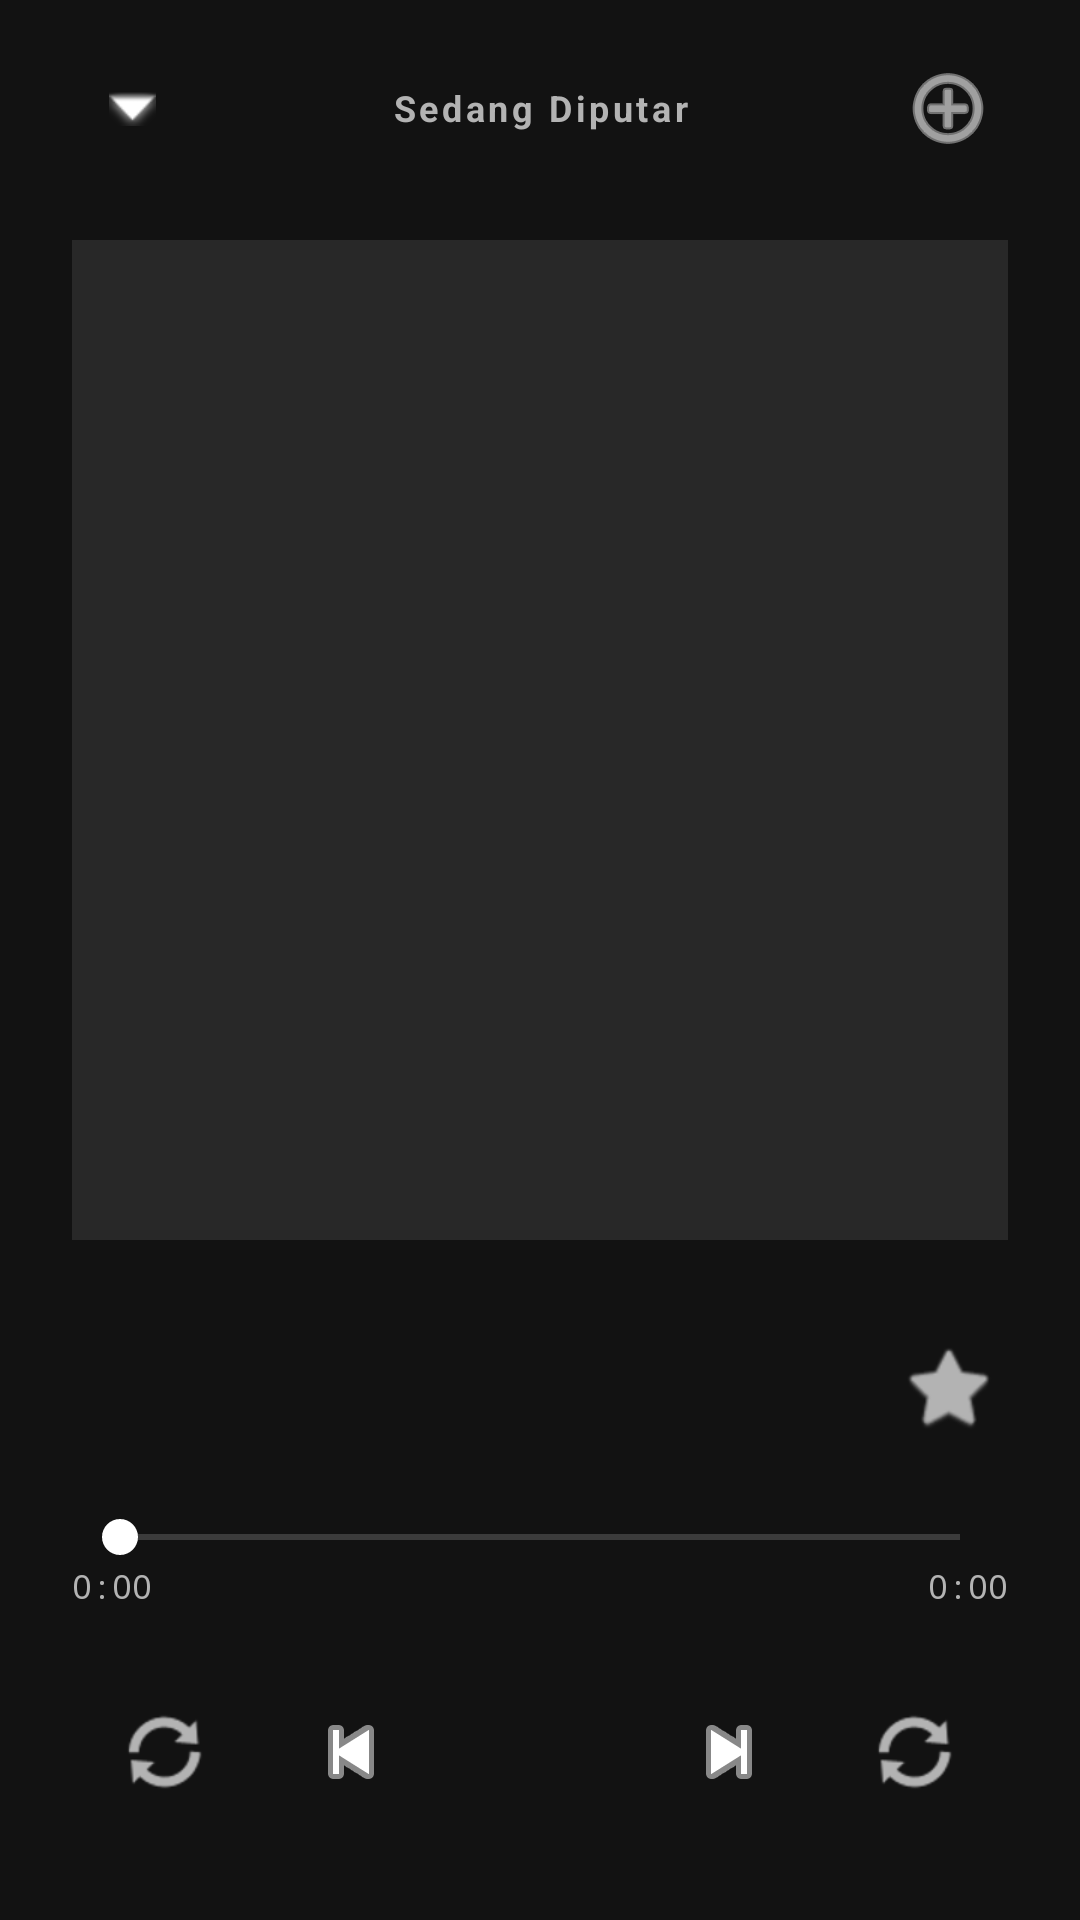

The Android layout XML behind this screen, and the referenced resources:
<!-- AndroidManifest.xml: application theme Theme.TunifyX -->
<!-- res/layout/fragment_player.xml -->
<?xml version="1.0" encoding="utf-8"?>
<LinearLayout xmlns:android="http://schemas.android.com/apk/res/android"
    xmlns:app="http://schemas.android.com/apk/res-auto"
    android:layout_width="match_parent"
    android:layout_height="match_parent"
    android:orientation="vertical"
    android:background="@color/bg_primary"
    android:paddingHorizontal="24dp">

    
    <LinearLayout
        android:layout_width="match_parent"
        android:layout_height="wrap_content"
        android:orientation="horizontal"
        android:gravity="center_vertical"
        android:paddingTop="16dp"
        android:paddingBottom="8dp">

        <ImageButton
            android:id="@+id/btnClose"
            android:layout_width="40dp"
            android:layout_height="40dp"
            android:background="?attr/selectableItemBackgroundBorderless"
            android:src="@android:drawable/arrow_down_float"
            android:tint="@color/text_primary"
            android:contentDescription="Close"/>

        <TextView
            android:layout_width="0dp"
            android:layout_height="wrap_content"
            android:layout_weight="1"
            android:text="Sedang Diputar"
            android:textColor="@color/text_secondary"
            android:textSize="12sp"
            android:textStyle="bold"
            android:letterSpacing="0.1"
            android:gravity="center"/>

        <ImageButton
            android:id="@+id/btnAddPlaylist"
            android:layout_width="40dp"
            android:layout_height="40dp"
            android:background="?attr/selectableItemBackgroundBorderless"
            android:src="@android:drawable/ic_menu_add"
            android:tint="@color/text_primary"
            android:contentDescription="Add to playlist"/>
    </LinearLayout>

    
    <ImageView
        android:id="@+id/imgAlbumArt"
        android:layout_width="match_parent"
        android:layout_height="0dp"
        android:layout_weight="1"
        android:layout_marginVertical="16dp"
        android:scaleType="centerCrop"
        android:background="@color/bg_card"
        app:layout_constraintDimensionRatio="1:1"/>

    
    <LinearLayout
        android:layout_width="match_parent"
        android:layout_height="wrap_content"
        android:orientation="horizontal"
        android:gravity="center_vertical"
        android:layout_marginTop="8dp">

        <LinearLayout
            android:layout_width="0dp"
            android:layout_height="wrap_content"
            android:layout_weight="1"
            android:orientation="vertical">

            <TextView
                android:id="@+id/tvTitle"
                android:layout_width="match_parent"
                android:layout_height="wrap_content"
                android:textColor="@color/text_primary"
                android:textSize="20sp"
                android:textStyle="bold"
                android:singleLine="true"
                android:ellipsize="marquee"
                android:marqueeRepeatLimit="marquee_forever"/>

            <TextView
                android:id="@+id/tvArtist"
                android:layout_width="match_parent"
                android:layout_height="wrap_content"
                android:textColor="@color/text_secondary"
                android:textSize="14sp"
                android:layout_marginTop="4dp"/>
        </LinearLayout>

        <ImageButton
            android:id="@+id/btnLike"
            android:layout_width="40dp"
            android:layout_height="40dp"
            android:background="?attr/selectableItemBackgroundBorderless"
            android:src="@android:drawable/btn_star_big_off"
            android:tint="@color/text_secondary"
            android:contentDescription="Like"/>
    </LinearLayout>

    
    <SeekBar
        android:id="@+id/seekBar"
        android:layout_width="match_parent"
        android:layout_height="wrap_content"
        android:layout_marginTop="16dp"
        android:progressTint="@color/accent_green"
        android:thumbTint="@color/text_primary"
        android:secondaryProgressTint="@color/bg_card_hover"/>

    <LinearLayout
        android:layout_width="match_parent"
        android:layout_height="wrap_content"
        android:orientation="horizontal">

        <TextView
            android:id="@+id/tvPosition"
            android:layout_width="wrap_content"
            android:layout_height="wrap_content"
            android:textColor="@color/text_secondary"
            android:textSize="11sp"
            android:fontFamily="monospace"
            android:text="0:00"/>

        <View android:layout_width="0dp" android:layout_height="0dp" android:layout_weight="1"/>

        <TextView
            android:id="@+id/tvDuration"
            android:layout_width="wrap_content"
            android:layout_height="wrap_content"
            android:textColor="@color/text_secondary"
            android:textSize="11sp"
            android:fontFamily="monospace"
            android:text="0:00"/>
    </LinearLayout>

    
    <LinearLayout
        android:layout_width="match_parent"
        android:layout_height="wrap_content"
        android:orientation="horizontal"
        android:gravity="center_vertical"
        android:layout_marginTop="16dp"
        android:layout_marginBottom="24dp">

        <ImageButton
            android:id="@+id/btnShuffle"
            android:layout_width="0dp"
            android:layout_height="40dp"
            android:layout_weight="1"
            android:background="?attr/selectableItemBackgroundBorderless"
            android:src="@android:drawable/ic_popup_sync"
            android:tint="@color/text_secondary"
            android:contentDescription="Shuffle"/>

        <ImageButton
            android:id="@+id/btnPrev"
            android:layout_width="0dp"
            android:layout_height="48dp"
            android:layout_weight="1"
            android:background="?attr/selectableItemBackgroundBorderless"
            android:src="@android:drawable/ic_media_previous"
            android:tint="@color/text_primary"
            android:contentDescription="Previous"/>

        <ImageButton
            android:id="@+id/btnPlayPause"
            android:layout_width="64dp"
            android:layout_height="64dp"
            android:layout_weight="0"
            android:background="@drawable/bg_play_button_large"
            android:src="@android:drawable/ic_media_play"
            android:tint="@color/bg_primary"
            android:contentDescription="Play"/>

        <ImageButton
            android:id="@+id/btnNext"
            android:layout_width="0dp"
            android:layout_height="48dp"
            android:layout_weight="1"
            android:background="?attr/selectableItemBackgroundBorderless"
            android:src="@android:drawable/ic_media_next"
            android:tint="@color/text_primary"
            android:contentDescription="Next"/>

        <ImageButton
            android:id="@+id/btnRepeat"
            android:layout_width="0dp"
            android:layout_height="40dp"
            android:layout_weight="1"
            android:background="?attr/selectableItemBackgroundBorderless"
            android:src="@android:drawable/ic_popup_sync"
            android:tint="@color/text_secondary"
            android:contentDescription="Repeat"/>
    </LinearLayout>

</LinearLayout>
<!-- resources referenced by this layout -->
<resources>
  <color name="accent_green">#1DB954</color>
  <color name="bg_card">#282828</color>
  <color name="bg_card_hover">#3E3E3E</color>
  <color name="bg_primary">#121212</color>
  <color name="text_primary">#FFFFFF</color>
  <color name="text_secondary">#B3B3B3</color>
  <style name="Theme.TunifyX" parent="Theme.MaterialComponents.DayNight.NoActionBar">
          <item name="colorPrimary">@color/accent_green</item>
          <item name="colorPrimaryVariant">@color/accent_green_dim</item>
          <item name="colorOnPrimary">@color/bg_primary</item>
          <item name="colorSecondary">@color/accent_green</item>
          <item name="colorSurface">@color/bg_card</item>
          <item name="colorOnSurface">@color/text_primary</item>
          <item name="android:colorBackground">@color/bg_primary</item>
          <item name="android:windowBackground">@color/bg_primary</item>
          <item name="android:statusBarColor">@color/bg_primary</item>
          <item name="android:navigationBarColor">@color/bg_primary</item>
          <item name="android:windowLightStatusBar">false</item>
          <item name="android:textColorPrimary">@color/text_primary</item>
          <item name="android:textColorSecondary">@color/text_secondary</item>
      </style>
  <color name="accent_green_dim">#17a34a</color>
</resources>
